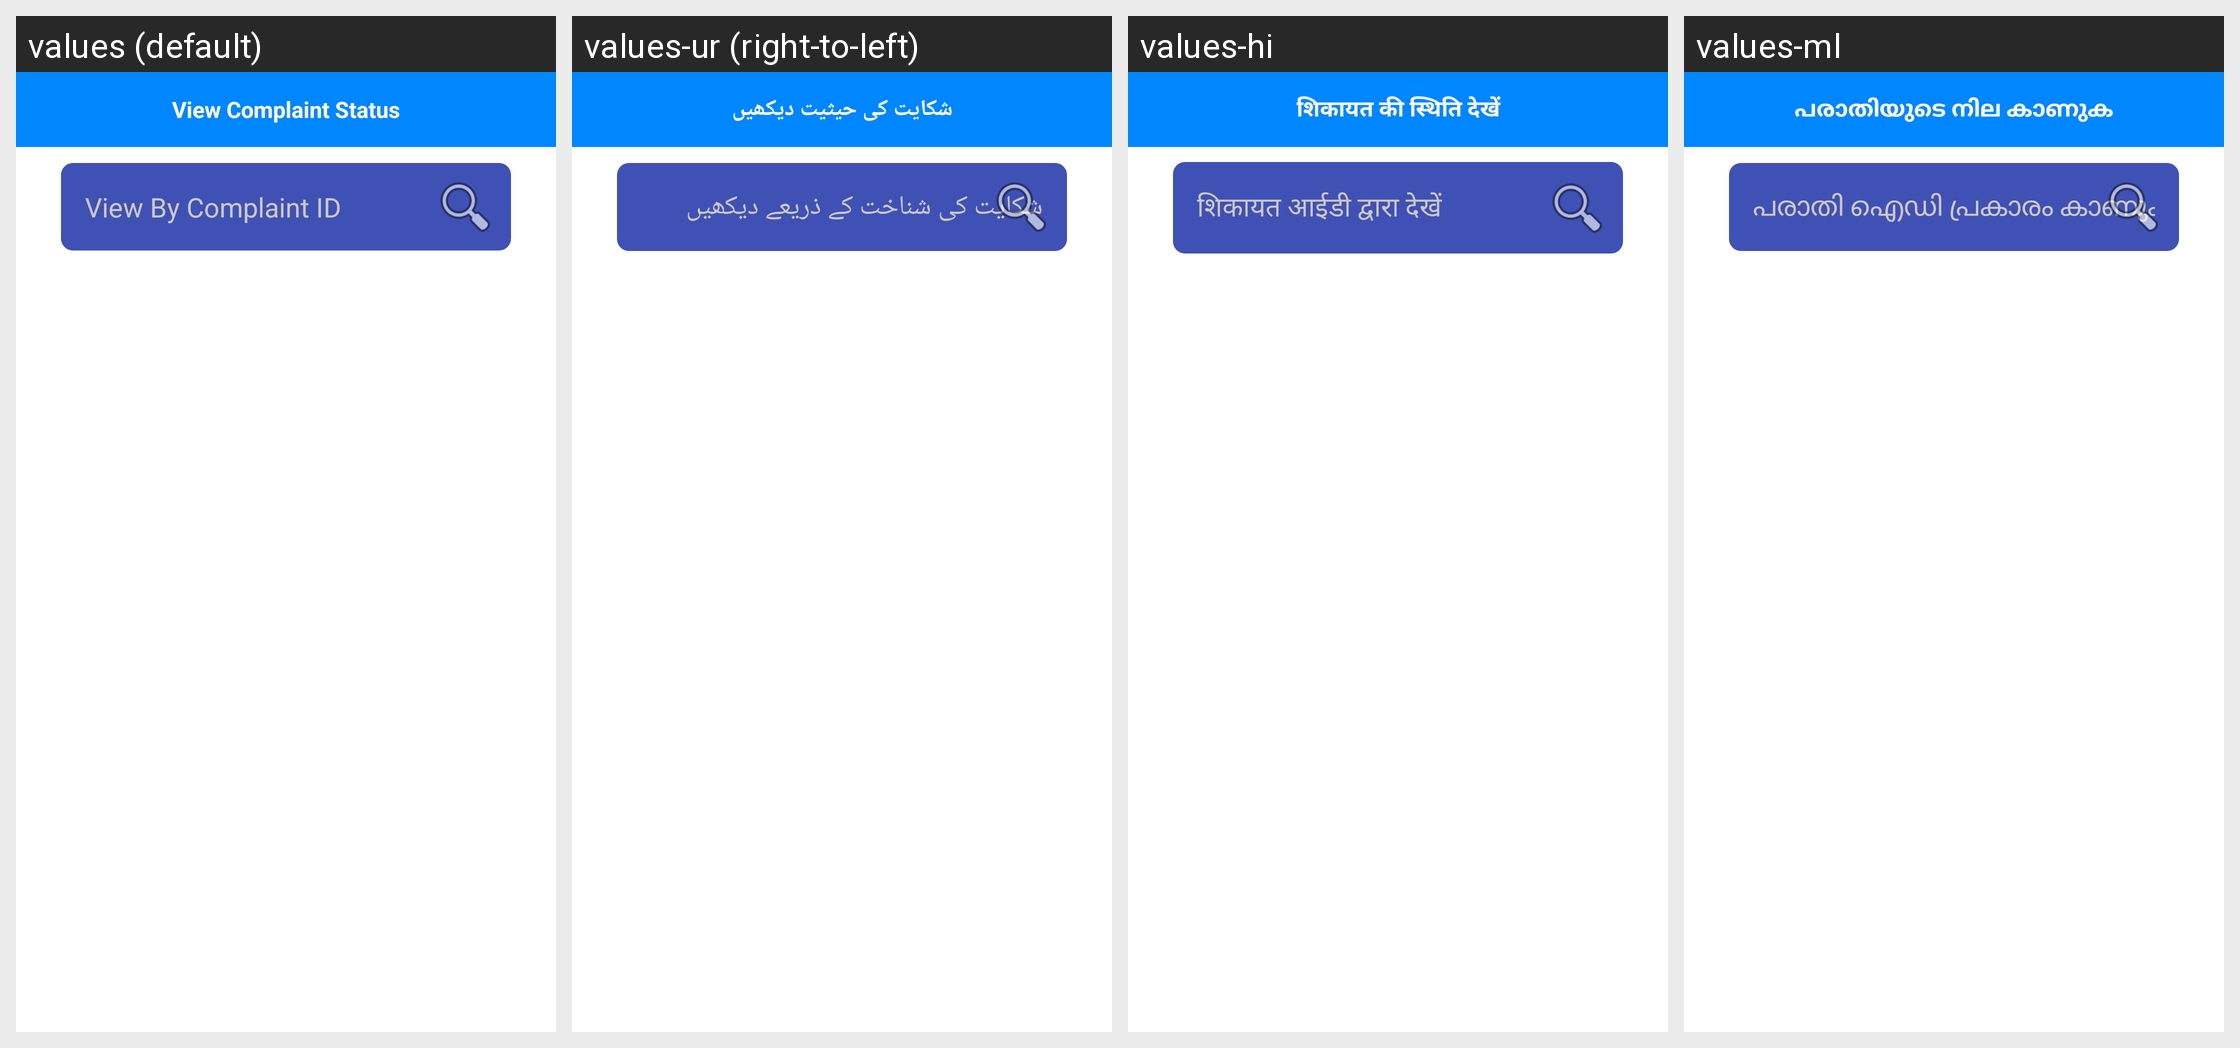

Strings drawn on this Android screen and how each of the app's shown locales translates them:
Android screen res/layout/activity_view_complaint_status.xml rendered under 4 locales, left to right: values (default), values-ur (right-to-left), values-hi, values-ml. Device: Nexus 5 (rendered at 1080×1920; each locale shown at half size, 540×960, under a caption strip naming it); theme AppTheme3.
Other locales in the repository, not shown: values-bn, values-gu, values-kn, values-mr, values-or, values-pa, values-ta, values-te.
Strings drawn on this screen, with the default value and each locale's value (text and hints the layout hard-codes, and strings that could not be matched under every locale, appear in the picture but are not listed):

view_complaint_status
  values: View Complaint Status
  values-ur: شکایت کی حیثیت دیکھیں
  values-hi: शिकायत की स्थिति देखें
  values-ml: പരാതിയുടെ നില കാണുക

view_by_complaint_id
  values: View By Complaint ID
  values-ur: شکایت کی شناخت کے ذریعے دیکھیں
  values-hi: शिकायत आईडी द्वारा देखें
  values-ml: പരാതി ഐഡി പ്രകാരം കാണുക
